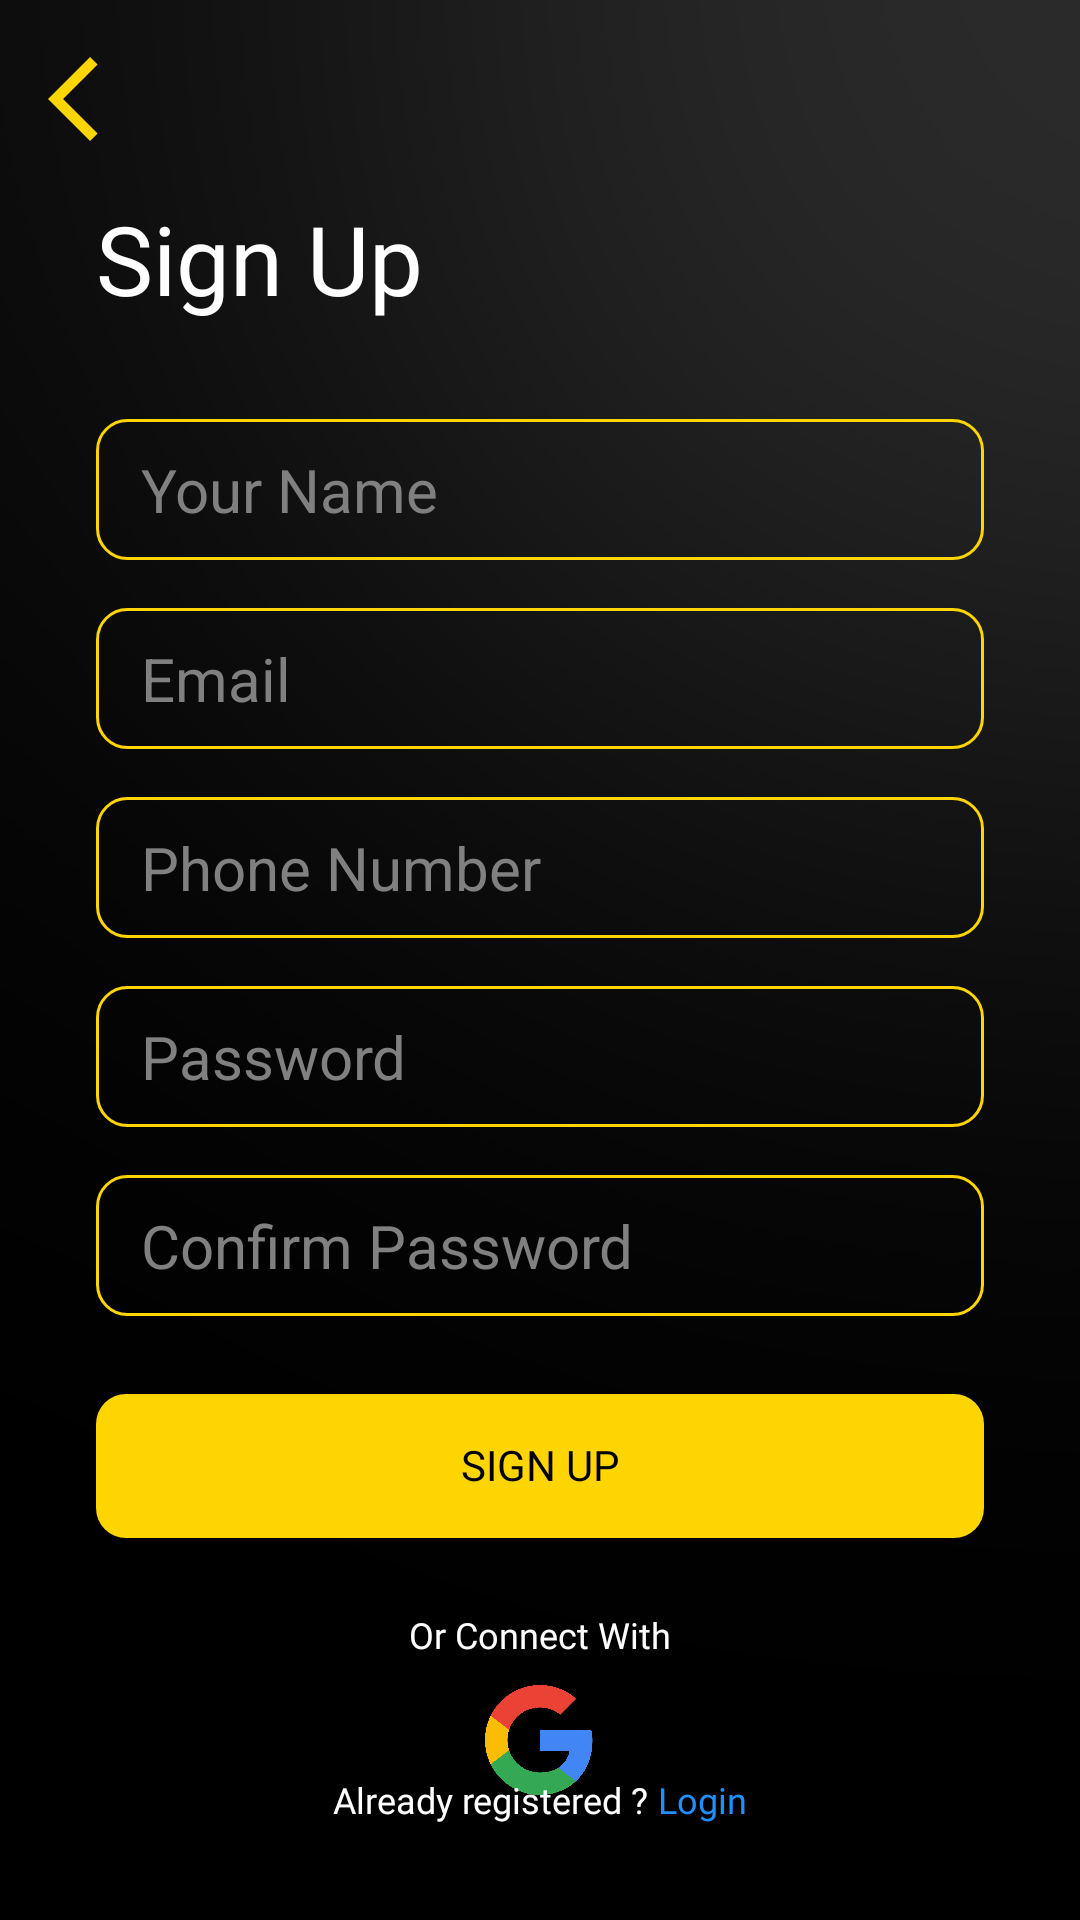

Produce the Android XML layout that renders to this screen, including the resource entries it uses.
<!-- AndroidManifest.xml: application theme Theme.OneFinance -->
<!-- res/layout/activity_sign_up.xml -->
<?xml version="1.0" encoding="utf-8"?>
<androidx.constraintlayout.widget.ConstraintLayout xmlns:android="http://schemas.android.com/apk/res/android"
    xmlns:app="http://schemas.android.com/apk/res-auto"
    xmlns:tools="http://schemas.android.com/tools"
    android:layout_width="match_parent"
    android:layout_height="match_parent"
    android:background="@drawable/background_app"
    tools:context=".presentation.auth.SignUpActivity">

    <ImageView
        android:id="@+id/ivBack"
        android:layout_width="wrap_content"
        android:layout_height="wrap_content"
        android:src="@drawable/ic_back"
        android:adjustViewBounds="true"
        android:maxHeight="34dp"
        android:maxWidth="34dp"
        android:layout_margin="16dp"
        app:layout_constraintTop_toTopOf="parent"
        app:layout_constraintStart_toStartOf="parent"/>

    <TextView
        android:id="@+id/tvSignUp"
        android:layout_width="match_parent"
        android:layout_height="wrap_content"
        android:layout_marginHorizontal="32dp"
        android:layout_marginBottom="32dp"
        android:fontFamily="@font/poppinsmedium"
        android:text="Sign Up"
        android:textColor="@color/white"
        android:textSize="32sp"
        app:layout_constraintBottom_toTopOf="@id/edtYourName" />

    <EditText
        android:id="@+id/edtYourName"
        android:layout_width="match_parent"
        android:layout_height="wrap_content"
        android:layout_marginHorizontal="32dp"
        android:layout_marginBottom="16dp"
        android:background="@drawable/bg_auth"
        android:hint=" Your Name"
        android:inputType="textPersonName"
        android:maxLines="1"
        android:padding="10dp"
        android:textColor="@color/white"
        android:textColorHint="@color/gray"
        android:textSize="20sp"
        app:layout_constraintBottom_toTopOf="@+id/edtEmailSignUp"
        app:layout_constraintEnd_toEndOf="parent"
        app:layout_constraintHorizontal_bias="0.5"
        app:layout_constraintStart_toStartOf="parent" />

    <EditText
        android:id="@+id/edtEmailSignUp"
        android:layout_width="match_parent"
        android:layout_height="wrap_content"
        android:layout_marginHorizontal="32dp"
        android:layout_marginBottom="16dp"
        android:background="@drawable/bg_auth"
        android:hint=" Email"
        android:inputType="textEmailAddress"
        android:maxLines="1"
        android:padding="10dp"
        android:textColor="@color/white"
        android:textColorHint="@color/gray"
        android:textSize="20sp"
        app:layout_constraintBottom_toTopOf="@+id/edtPhoneNumber"
        app:layout_constraintEnd_toEndOf="parent"
        app:layout_constraintHorizontal_bias="0.5"
        app:layout_constraintStart_toStartOf="parent" />

    <EditText
        android:id="@+id/edtPhoneNumber"
        android:layout_width="match_parent"
        android:layout_height="wrap_content"
        android:layout_marginHorizontal="32dp"
        android:background="@drawable/bg_auth"
        android:hint=" Phone Number"
        android:inputType="phone"
        android:maxLines="1"
        android:padding="10dp"
        android:textColor="@color/white"
        android:textColorHint="@color/gray"
        android:textSize="20sp"
        android:layout_marginBottom="62dp"
        app:layout_constraintBottom_toBottomOf="parent"
        app:layout_constraintEnd_toEndOf="parent"
        app:layout_constraintHorizontal_bias="0.5"
        app:layout_constraintStart_toStartOf="parent"
        app:layout_constraintTop_toTopOf="parent" />

    <EditText
        android:id="@+id/edtPassword"
        android:layout_width="match_parent"
        android:layout_height="wrap_content"
        android:layout_marginHorizontal="32dp"
        android:layout_marginTop="16dp"
        android:background="@drawable/bg_auth"
        android:hint=" Password"
        android:inputType="textPassword"
        android:maxLines="1"
        android:padding="10dp"
        android:textColor="@color/white"
        android:textColorHint="@color/gray"
        android:textSize="20sp"
        app:layout_constraintEnd_toEndOf="parent"
        app:layout_constraintHorizontal_bias="0.5"
        app:layout_constraintStart_toStartOf="parent"
        app:layout_constraintTop_toBottomOf="@+id/edtPhoneNumber" />

    <EditText
        android:id="@+id/edtConfirmPassword"
        android:layout_width="match_parent"
        android:layout_height="wrap_content"
        android:layout_marginHorizontal="32dp"
        android:layout_marginTop="16dp"
        android:background="@drawable/bg_auth"
        android:hint=" Confirm Password"
        android:inputType="textPassword"
        android:maxLines="1"
        android:padding="10dp"
        android:textColor="@color/white"
        android:textColorHint="@color/gray"
        android:textSize="20sp"
        app:layout_constraintEnd_toEndOf="parent"
        app:layout_constraintHorizontal_bias="0.5"
        app:layout_constraintStart_toStartOf="parent"
        app:layout_constraintTop_toBottomOf="@+id/edtPassword" />

    <Button
        android:id="@+id/btnSignUp"
        android:layout_width="match_parent"
        android:layout_height="wrap_content"
        android:layout_marginHorizontal="32dp"
        android:layout_marginTop="26dp"
        android:background="@drawable/bg_button_sign"
        android:elegantTextHeight="true"
        android:fontFamily="@font/poppinsregular"
        android:text="Sign Up"
        android:textColor="@color/black"
        app:layout_constraintTop_toBottomOf="@id/edtConfirmPassword" />

    <TextView
        android:id="@+id/tvOrConnect"
        android:layout_width="wrap_content"
        android:layout_height="wrap_content"
        android:layout_marginTop="24dp"
        android:fontFamily="@font/poppinsregular"
        android:text="Or Connect With"
        android:textColor="@color/white"
        android:textSize="12sp"
        app:layout_constraintEnd_toEndOf="parent"
        app:layout_constraintHorizontal_bias="0.5"
        app:layout_constraintStart_toStartOf="parent"
        app:layout_constraintTop_toBottomOf="@id/btnSignUp" />

    <ImageView
        android:id="@+id/ivGoogle"
        android:layout_width="wrap_content"
        android:layout_height="wrap_content"
        android:adjustViewBounds="true"
        android:maxWidth="40dp"
        android:maxHeight="40dp"
        android:src="@drawable/google"
        android:layout_marginTop="7dp"
        app:layout_constraintEnd_toEndOf="parent"
        app:layout_constraintHorizontal_bias="0.5"
        app:layout_constraintStart_toStartOf="parent"
        app:layout_constraintTop_toBottomOf="@id/tvOrConnect" />


    <TextView
        android:id="@+id/tvAlreadyRegistered"
        android:layout_width="wrap_content"
        android:layout_height="wrap_content"
        android:layout_marginBottom="32dp"
        android:fontFamily="@font/poppinsregular"
        android:text="Already registered ?"
        android:textColor="@color/white"
        android:textSize="12sp"
        app:layout_constraintBottom_toBottomOf="parent"
        app:layout_constraintEnd_toStartOf="@id/tvLogin"
        app:layout_constraintHorizontal_chainStyle="packed"
        app:layout_constraintStart_toStartOf="parent" />

    <TextView
        android:id="@+id/tvLogin"
        android:layout_width="wrap_content"
        android:layout_height="wrap_content"
        android:layout_marginBottom="32dp"
        android:fontFamily="@font/poppinsregular"
        android:text=" Login"
        android:textColor="@color/dodger_blue"
        android:textSize="12sp"
        app:layout_constraintBottom_toBottomOf="parent"
        app:layout_constraintEnd_toEndOf="parent"
        app:layout_constraintStart_toEndOf="@id/tvAlreadyRegistered" />

</androidx.constraintlayout.widget.ConstraintLayout>
<!-- resources referenced by this layout -->
<resources>
  <color name="black">#000000</color>
  <color name="dodger_blue">#1E90FF</color>
  <color name="gray">#808080</color>
  <color name="white">#FFFFFF</color>
  <!-- drawable background_app: png bitmap (drawable, 32444 bytes) -->
  <!-- drawable bg_auth (drawable) -->
  <?xml version="1.0" encoding="utf-8"?>
  <shape xmlns:android="http://schemas.android.com/apk/res/android">
      <stroke android:color="@color/logo_color"/>
      <stroke android:width="1dp"/>
      <corners android:radius="10dp"/>
  </shape>
  <!-- drawable bg_button_sign (drawable) -->
  <?xml version="1.0" encoding="utf-8"?>
  <shape xmlns:android="http://schemas.android.com/apk/res/android">
  
      <corners android:radius="10dp"/>
      <solid android:color="@color/logo_color"/>
  
  </shape>
  <!-- drawable google: png bitmap (drawable, 14315 bytes) -->
  <!-- drawable ic_back (drawable) -->
  <vector android:autoMirrored="true" android:height="60dp"
      android:tint="#ffd500" android:viewportHeight="24"
      android:viewportWidth="24" android:width="60dp" xmlns:android="http://schemas.android.com/apk/res/android">
      <path android:fillColor="@android:color/white" android:pathData="M11.67,3.87L9.9,2.1 0,12l9.9,9.9 1.77,-1.77L3.54,12z"/>
  </vector>
  <style name="Theme.OneFinance" parent="Theme.MaterialComponents.DayNight.DarkActionBar">
          
          <item name="colorPrimary">@color/purple_500</item>
          <item name="colorPrimaryVariant">@color/purple_700</item>
          <item name="colorOnPrimary">@color/white</item>
          
          <item name="colorSecondary">@color/teal_200</item>
          <item name="colorSecondaryVariant">@color/teal_700</item>
          <item name="colorOnSecondary">@color/black</item>
          
          <item name="android:statusBarColor" tools:targetApi="l">?attr/colorPrimaryVariant</item>
          
      </style>
  <color name="logo_color">#ffd500</color>
  <color name="purple_500">#FF6200EE</color>
  <color name="purple_700">#FF3700B3</color>
  <color name="teal_200">#FF03DAC5</color>
  <color name="teal_700">#FF018786</color>
</resources>
